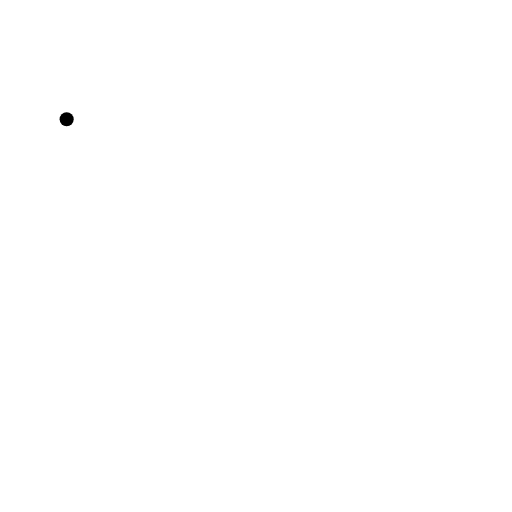
t = 0.00 s
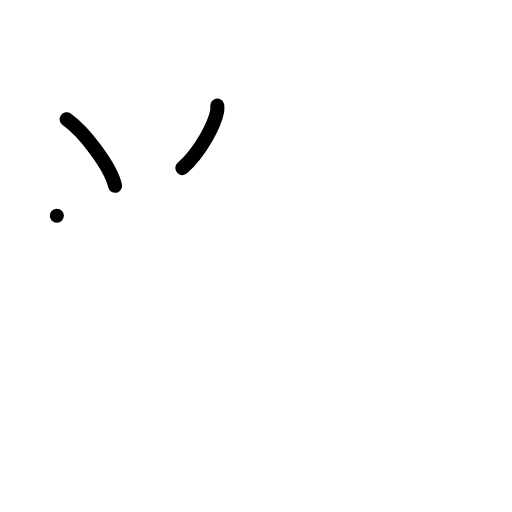
t = 2.00 s
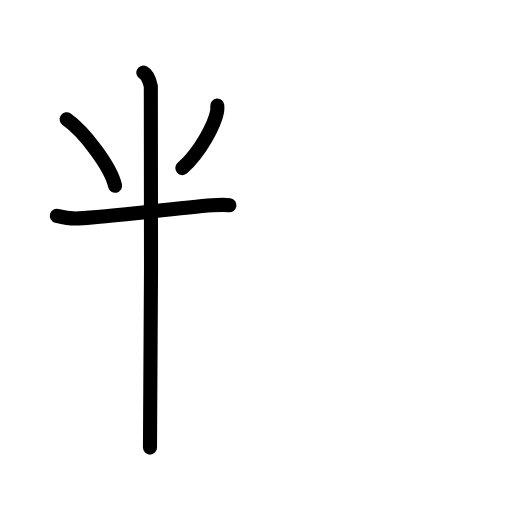
t = 4.00 s
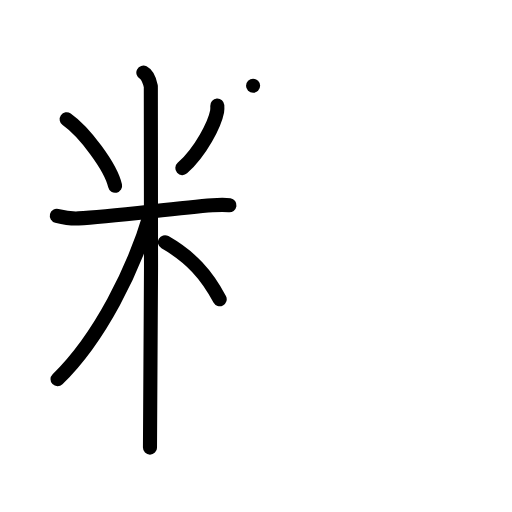
t = 6.00 s
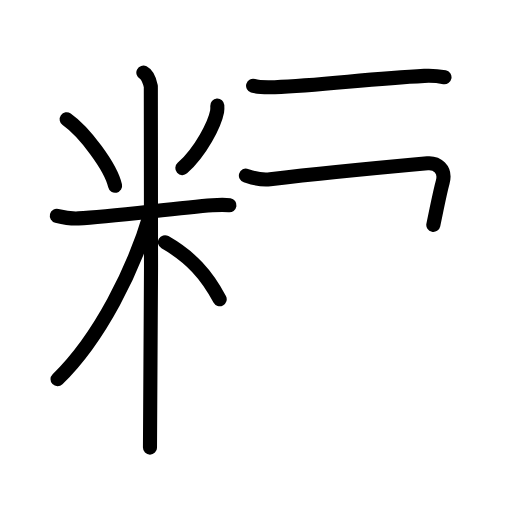
t = 7.88 s
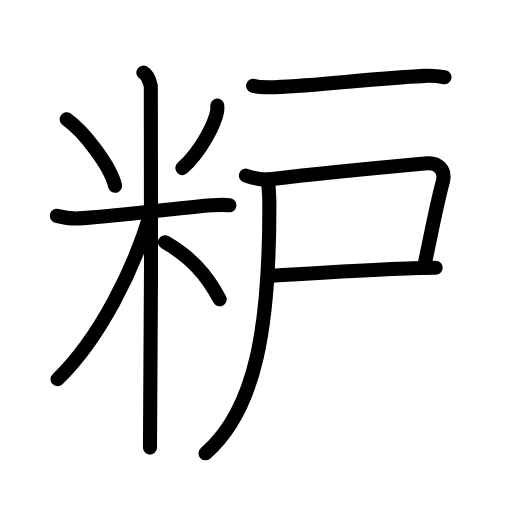
t = 10.00 s

The animated SVG that drew these frames (rendered in a browser with its animation timeline set to each time). Animation: 28 SMIL elements (animate=28); one cycle of 10.00 s.

<?xml version="1.0" encoding="UTF-8"?>
<!--
AniKanjiVG is licensed by CC-BY-SA Paul C. Sommerhoff (https://bitbucket.org/sommerhoff/anikanjivg).
AniKanjiVG uses KanjiVG which is licensed by CC-BY-SA Ulrich Apel (http://kanjivg.tagaini.net).
See also http://creativecommons.org/licenses/by-sa/3.0/
-->
<svg xmlns:kvg='http://kanjivg.tagaini.net' xmlns='http://www.w3.org/2000/svg' width='109' height='109' viewBox='0 0 109 109' style='fill:none;stroke:#000000;stroke-width:3;stroke-linecap:round;stroke-linejoin:round;' id="kvg:kanji_07c90"><g id="kvg:07c90" kvg:element="粐"><g id="kvg:07c90-g1" kvg:element="米" kvg:variant="true" kvg:position="left" kvg:radical="general"><path id="kvg:07c90-s1" kvg:type="㇔" d="M14.19,25.39c3.74,2.63,9.38,10.07,10.31,14.16"><animate attributeName="d" begin="0.0s" dur="1.0s" from="M14.19,25.39C14.19,25.39,14.19,25.39,14.19,25.39" to="M14.19,25.39c3.74,2.63,9.38,10.07,10.31,14.16" />
</path>
<path id="kvg:07c90-s2" kvg:type="㇒" d="M46.26,22.47c0.02,0.31,0.04,0.81-0.04,1.26c-0.51,2.66-3.42,8.49-7.4,12.06"><animate attributeName="d" begin="1.0s" dur="0.5s" from="M46.26,22.47C46.26,22.47,46.26,22.47,46.26,22.47" to="M46.26,22.47c0.02,0.31,0.04,0.81-0.04,1.26" />
<animate attributeName="d" begin="1.5s" dur="0.5s" from="M46.26,22.47c0.02,0.31,0.04,0.81-0.04,1.26c0,0,0,0,0,0,0" to="M46.26,22.47c0.02,0.31,0.04,0.81-0.04,1.26c-0.51,2.66-3.42,8.49-7.4,12.06" />
<animate attributeName="d" begin="0s" dur="1.0s" from="M-100,-100" to="M-100,-100" />
</path>
<path id="kvg:07c90-s3" kvg:type="㇐" d="M12.1,45.94c0.73,0.18,2.67,0.65,4.6,0.55c6.94-0.36,20.67-2.19,28.52-2.78c1.93-0.15,2.42-0.18,3.63,0"><animate attributeName="d" begin="2.0s" dur="0.3333333333333333s" from="M12.1,45.94C12.1,45.94,12.1,45.94,12.1,45.94" to="M12.1,45.94c0.73,0.18,2.67,0.65,4.6,0.55" />
<animate attributeName="d" begin="2.3333333333333335s" dur="0.3333333333333333s" from="M12.1,45.94c0.73,0.18,2.67,0.65,4.6,0.55c0,0,0,0,0,0,0" to="M12.1,45.94c0.73,0.18,2.67,0.65,4.6,0.55c6.94-0.36,20.67-2.19,28.52-2.78" />
<animate attributeName="d" begin="2.6666666666666665s" dur="0.3333333333333333s" from="M12.1,45.94c0.73,0.18,2.67,0.65,4.6,0.55c6.94-0.36,20.67-2.19,28.52-2.78c0,0,0,0,0,0,0" to="M12.1,45.94c0.73,0.18,2.67,0.65,4.6,0.55c6.94-0.36,20.67-2.19,28.52-2.78c1.93-0.15,2.42-0.18,3.63,0" />
<animate attributeName="d" begin="0s" dur="2.0s" from="M-100,-100" to="M-100,-100" />
</path>
<path id="kvg:07c90-s4" kvg:type="㇑" d="M30.52,15.46c0.88,0.45,1.41,2.03,1.59,2.94s0,71.24-0.18,76.89"><animate attributeName="d" begin="3.0s" dur="1.0s" from="M30.52,15.46C30.52,15.46,30.52,15.46,30.52,15.46" to="M30.52,15.46c0.88,0.45,1.41,2.03,1.59,2.94s0,71.24-0.18,76.89" />
<animate attributeName="d" begin="0s" dur="3.0s" from="M-100,-100" to="M-100,-100" />
</path>
<path id="kvg:07c90-s5" kvg:type="㇒" d="M32.02,45.46C28.54,57.29,21.25,72,12.25,80.73"><animate attributeName="d" begin="4.0s" dur="1.0s" from="M32.02,45.46C32.02,45.46,32.02,45.46,32.02,45.46" to="M32.02,45.46C28.54,57.29,21.25,72,12.25,80.73" />
<animate attributeName="d" begin="0s" dur="4.0s" from="M-100,-100" to="M-100,-100" />
</path>
<path id="kvg:07c90-s6" kvg:type="㇔/㇏" d="M35.12,51.57c5.53,3.16,8.88,6.93,11.65,12.15"><animate attributeName="d" begin="5.0s" dur="1.0s" from="M35.12,51.57C35.12,51.57,35.12,51.57,35.12,51.57" to="M35.12,51.57c5.53,3.16,8.88,6.93,11.65,12.15" />
<animate attributeName="d" begin="0s" dur="5.0s" from="M-100,-100" to="M-100,-100" />
</path>
</g>
<g id="kvg:07c90-g2" kvg:element="戸" kvg:position="right"><path id="kvg:07c90-s7" kvg:type="㇐" d="M53.88,18.26c0.94,0.3,3.66,0.33,4.6,0.3c9.77-0.34,20.02-1.81,31.86-2.4c1.56-0.08,3.5,0.14,4.29,0.29"><animate attributeName="d" begin="6.0s" dur="0.3333333333333333s" from="M53.88,18.26C53.88,18.26,53.88,18.26,53.88,18.26" to="M53.88,18.26c0.94,0.3,3.66,0.33,4.6,0.3" />
<animate attributeName="d" begin="6.333333333333333s" dur="0.3333333333333333s" from="M53.88,18.26c0.94,0.3,3.66,0.33,4.6,0.3c0,0,0,0,0,0,0" to="M53.88,18.26c0.94,0.3,3.66,0.33,4.6,0.3c9.77-0.34,20.02-1.81,31.86-2.4" />
<animate attributeName="d" begin="6.666666666666667s" dur="0.3333333333333333s" from="M53.88,18.26c0.94,0.3,3.66,0.33,4.6,0.3c9.77-0.34,20.02-1.81,31.86-2.4c0,0,0,0,0,0,0" to="M53.88,18.26c0.94,0.3,3.66,0.33,4.6,0.3c9.77-0.34,20.02-1.81,31.86-2.4c1.56-0.08,3.5,0.14,4.29,0.29" />
<animate attributeName="d" begin="0s" dur="6.0s" from="M-100,-100" to="M-100,-100" />
</path>
<path id="kvg:07c90-s8" kvg:type="㇕c" d="M52.35,37.38c1.15,0.37,2.89,1.05,5.15,0.78c11.75-1.4,26.14-2.73,33.5-3.4c1.99-0.18,4,1.25,3.25,4c-1.33,4.87-2.25,10-4,18.25"><animate attributeName="d" begin="7.0s" dur="0.25s" from="M52.35,37.38C52.35,37.38,52.35,37.38,52.35,37.38" to="M52.35,37.38c1.15,0.37,2.89,1.05,5.15,0.78" />
<animate attributeName="d" begin="7.25s" dur="0.25s" from="M52.35,37.38c1.15,0.37,2.89,1.05,5.15,0.78c0,0,0,0,0,0,0" to="M52.35,37.38c1.15,0.37,2.89,1.05,5.15,0.78c11.75-1.4,26.14-2.73,33.5-3.4" />
<animate attributeName="d" begin="7.5s" dur="0.25s" from="M52.35,37.38c1.15,0.37,2.89,1.05,5.15,0.78c11.75-1.4,26.14-2.73,33.5-3.4c0,0,0,0,0,0,0" to="M52.35,37.38c1.15,0.37,2.89,1.05,5.15,0.78c11.75-1.4,26.14-2.73,33.5-3.4c1.99-0.18,4,1.25,3.25,4" />
<animate attributeName="d" begin="7.75s" dur="0.25s" from="M52.35,37.38c1.15,0.37,2.89,1.05,5.15,0.78c11.75-1.4,26.14-2.73,33.5-3.4c1.99-0.18,4,1.25,3.25,4c0,0,0,0,0,0,0" to="M52.35,37.38c1.15,0.37,2.89,1.05,5.15,0.78c11.75-1.4,26.14-2.73,33.5-3.4c1.99-0.18,4,1.25,3.25,4c-1.33,4.87-2.25,10-4,18.25" />
<animate attributeName="d" begin="0s" dur="7.0s" from="M-100,-100" to="M-100,-100" />
</path>
<path id="kvg:07c90-s9" kvg:type="㇐b" d="M57.25,58.75c1.25,0,25.52-1.75,35.5-1.75"><animate attributeName="d" begin="8.0s" dur="1.0s" from="M57.25,58.75C57.25,58.75,57.25,58.75,57.25,58.75" to="M57.25,58.75c1.25,0,25.52-1.75,35.5-1.75" />
<animate attributeName="d" begin="0s" dur="8.0s" from="M-100,-100" to="M-100,-100" />
</path>
<path id="kvg:07c90-s10" kvg:type="㇒" d="M57.06,38.18c0.04,1.46,0.27,2.68,0.28,4.78c0.11,26.48-2.84,44.29-13.59,53.54"><animate attributeName="d" begin="9.0s" dur="0.5s" from="M57.06,38.18C57.06,38.18,57.06,38.18,57.06,38.18" to="M57.06,38.18c0.04,1.46,0.27,2.68,0.28,4.78" />
<animate attributeName="d" begin="9.5s" dur="0.5s" from="M57.06,38.18c0.04,1.46,0.27,2.68,0.28,4.78c0,0,0,0,0,0,0" to="M57.06,38.18c0.04,1.46,0.27,2.68,0.28,4.78c0.11,26.48-2.84,44.29-13.59,53.54" />
<animate attributeName="d" begin="0s" dur="9.0s" from="M-100,-100" to="M-100,-100" />
</path>
</g>
</g>
</svg>
